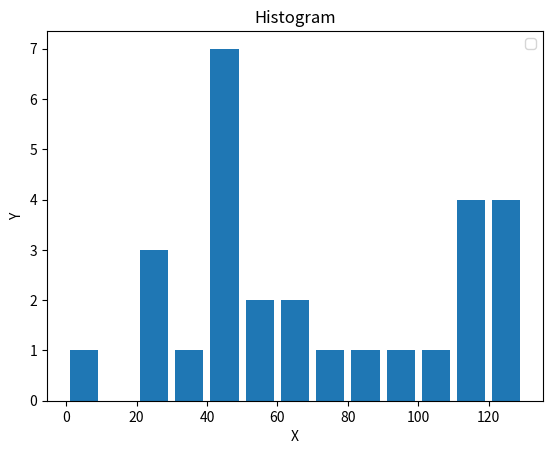

Python code for this plot:
import matplotlib.pyplot as plt

population_ages = [
    22,55,62,45,21,22,34,42,42,4,99,102,110,120,121,122,130,111,115,112,80,
    75,65,54,44,43,42,48
]

bins = [0,10,20,30,40,50,60,70,80,90,100,110,120,130]

plt.hist(population_ages,bins,histtype="bar",rwidth=0.8)

plt.xlabel("X")
plt.ylabel("Y")
plt.title("Histogram")
plt.legend()
plt.show()